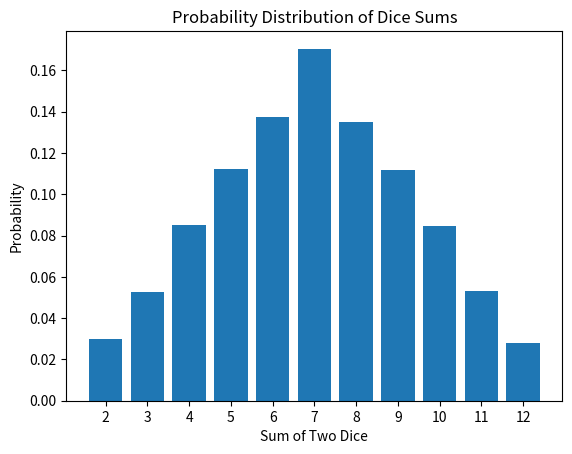

This figure's Python source:
import random
import matplotlib.pyplot as plt

def simulate_dice_throws(num_throws):
    # Dictionary to store the count of each possible outcome
    result_counts = {i: 0 for i in range(2, 13)}

    # Simulate dice throws
    for _ in range(num_throws):
        roll_sum = random.randint(1, 6) + random.randint(1, 6)
        result_counts[roll_sum] += 1

    # Calculate probabilities
    for key in result_counts:
        result_counts[key] /= num_throws

    return result_counts

def display_probabilities(result_counts):
    sums = list(result_counts.keys())
    probabilities = list(result_counts.values())

    # Plot the probabilities as a bar chart
    plt.bar(sums, probabilities, tick_label=sums)
    plt.xlabel('Sum of Two Dice')
    plt.ylabel('Probability')
    plt.title('Probability Distribution of Dice Sums')
    plt.show()

# Example usage
number_of_throws = 10000
dice_outcomes = simulate_dice_throws(number_of_throws)
print(dice_outcomes)
display_probabilities(dice_outcomes)
